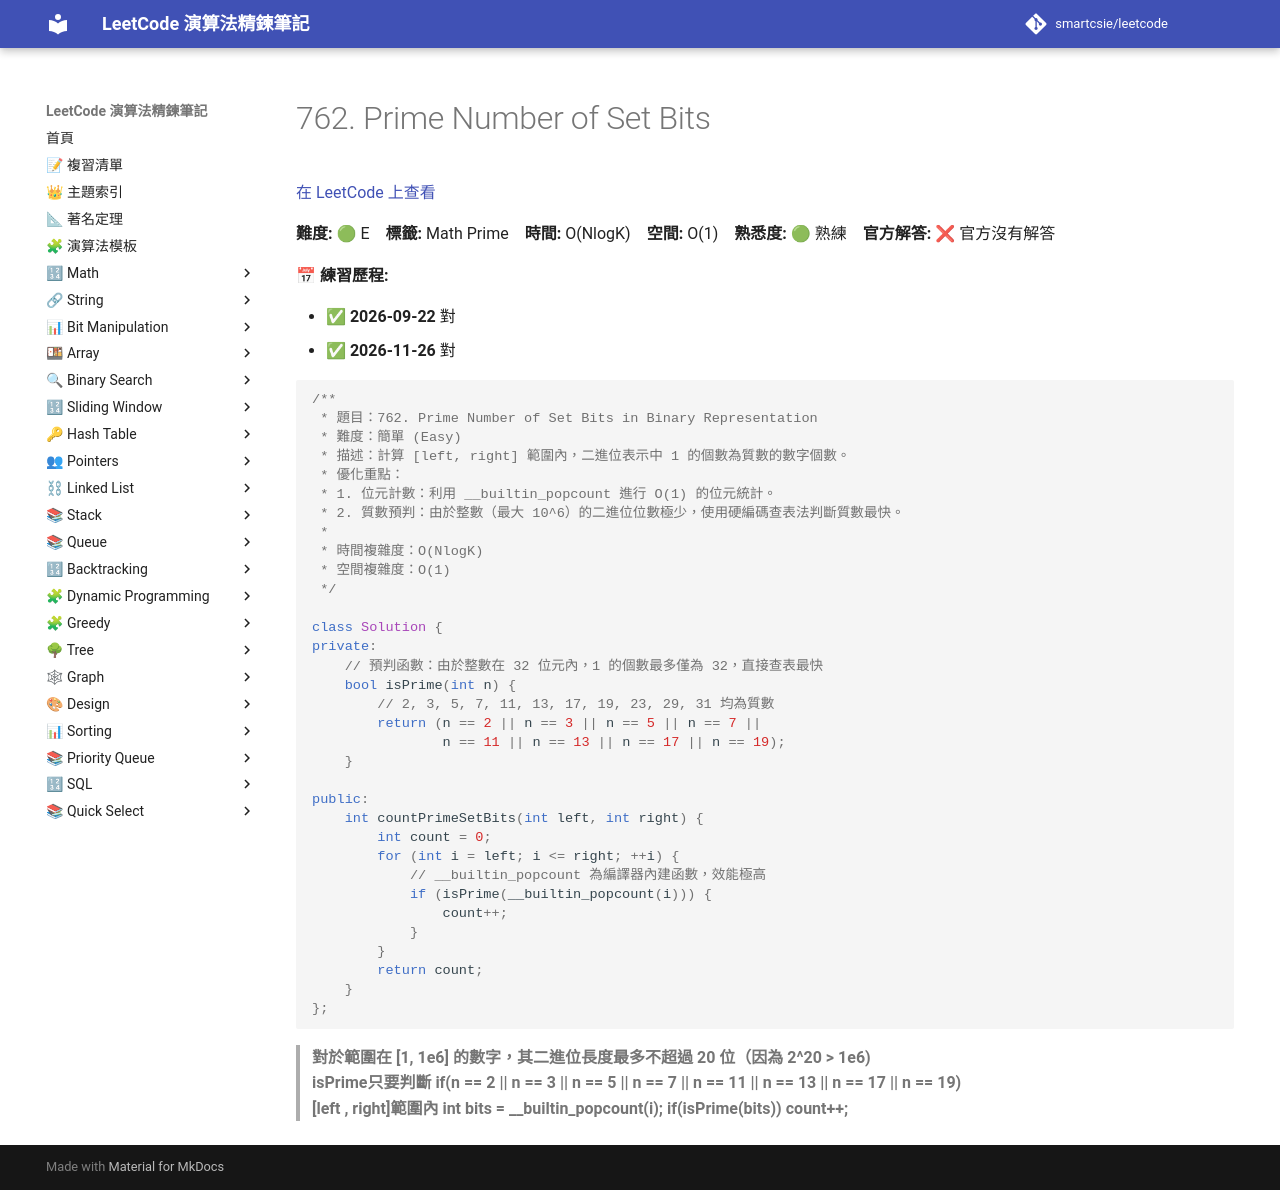

repository: smartcsie/leetcode · page: problems/0762/index.html · generator: mkdocs

# 762. Prime Number of Set Bits

[在 LeetCode 上查看](https://leetcode.com/problems/prime-number-of-set-bits-in-binary-representation/)

**難度:** 🟢 E　**標籤:** Math Prime　**時間:** O(NlogK)　**空間:** O(1)　**熟悉度:** 🟢 熟練　**官方解答:** ❌ 官方沒有解答

**📅 練習歷程:**

- ✅ **2026-09-22** 對
- ✅ **2026-11-26** 對

```cpp
/**
 * 題目：762. Prime Number of Set Bits in Binary Representation
 * 難度：簡單 (Easy)
 * 描述：計算 [left, right] 範圍內，二進位表示中 1 的個數為質數的數字個數。
 * 優化重點：
 * 1. 位元計數：利用 __builtin_popcount 進行 O(1) 的位元統計。
 * 2. 質數預判：由於整數（最大 10^6）的二進位位數極少，使用硬編碼查表法判斷質數最快。
 *
 * 時間複雜度：O(NlogK)
 * 空間複雜度：O(1)
 */

class Solution {
private:
    // 預判函數：由於整數在 32 位元內，1 的個數最多僅為 32，直接查表最快
    bool isPrime(int n) {
        // 2, 3, 5, 7, 11, 13, 17, 19, 23, 29, 31 均為質數
        return (n == 2 || n == 3 || n == 5 || n == 7 || 
                n == 11 || n == 13 || n == 17 || n == 19);
    }

public:
    int countPrimeSetBits(int left, int right) {
        int count = 0;
        for (int i = left; i <= right; ++i) {
            // __builtin_popcount 為編譯器內建函數，效能極高
            if (isPrime(__builtin_popcount(i))) {
                count++;
            }
        }
        return count;
    }
};
```

> **對於範圍在 [1, 1e6] 的數字，其二進位長度最多不超過 20 位（因為 2^20 > 1e6) **<br>
> **isPrime只要判斷 if(n == 2 || n == 3 || n == 5 || n == 7 || n == 11 || n == 13 || n == 17 || n == 19) **<br>
> **[left , right]範圍內 int bits = __builtin_popcount(i); if(isPrime(bits)) count++;**<br>
